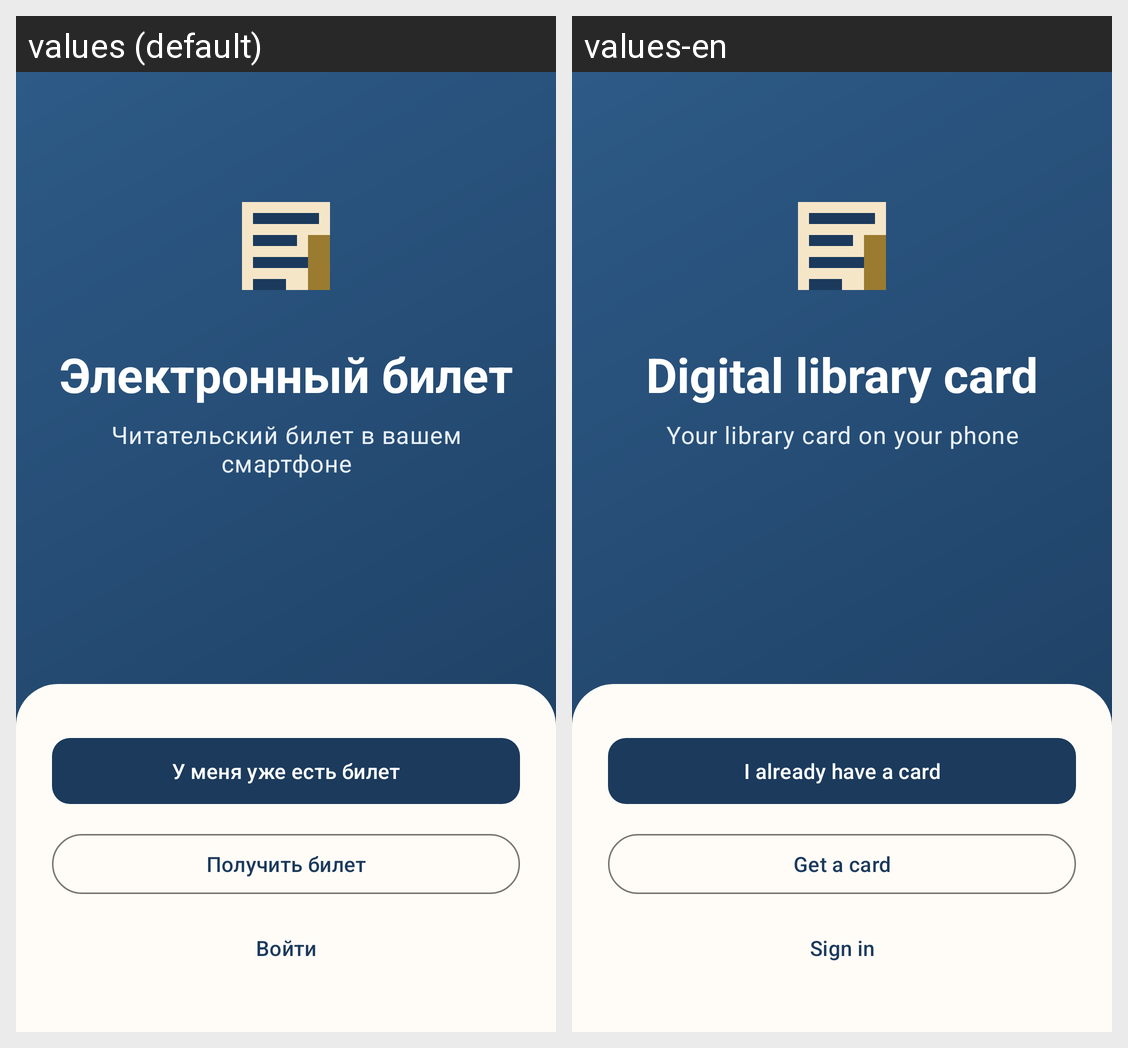

Here is an Android app screen in its default locale and in the app's own translations. Write out the translated-string differences for the strings that appear on this screen.
Android screen res/layout/fragment_welcome.xml rendered under 2 locales, left to right: values (default), values-en. Device: Nexus 5 (rendered at 1080×1920; each locale shown at half size, 540×960, under a caption strip naming it); theme Theme.AppLibrary.
Strings drawn on this screen, with the default value and each locale's value (text and hints the layout hard-codes, and strings that could not be matched under every locale, appear in the picture but are not listed):

app_title
  values: Электронный билет
  values-en: Digital library card

app_subtitle
  values: Читательский билет в вашем смартфоне
  values-en: Your library card on your phone

have_card
  values: У меня уже есть билет
  values-en: I already have a card

get_card
  values: Получить билет
  values-en: Get a card

login
  values: Войти
  values-en: Sign in
